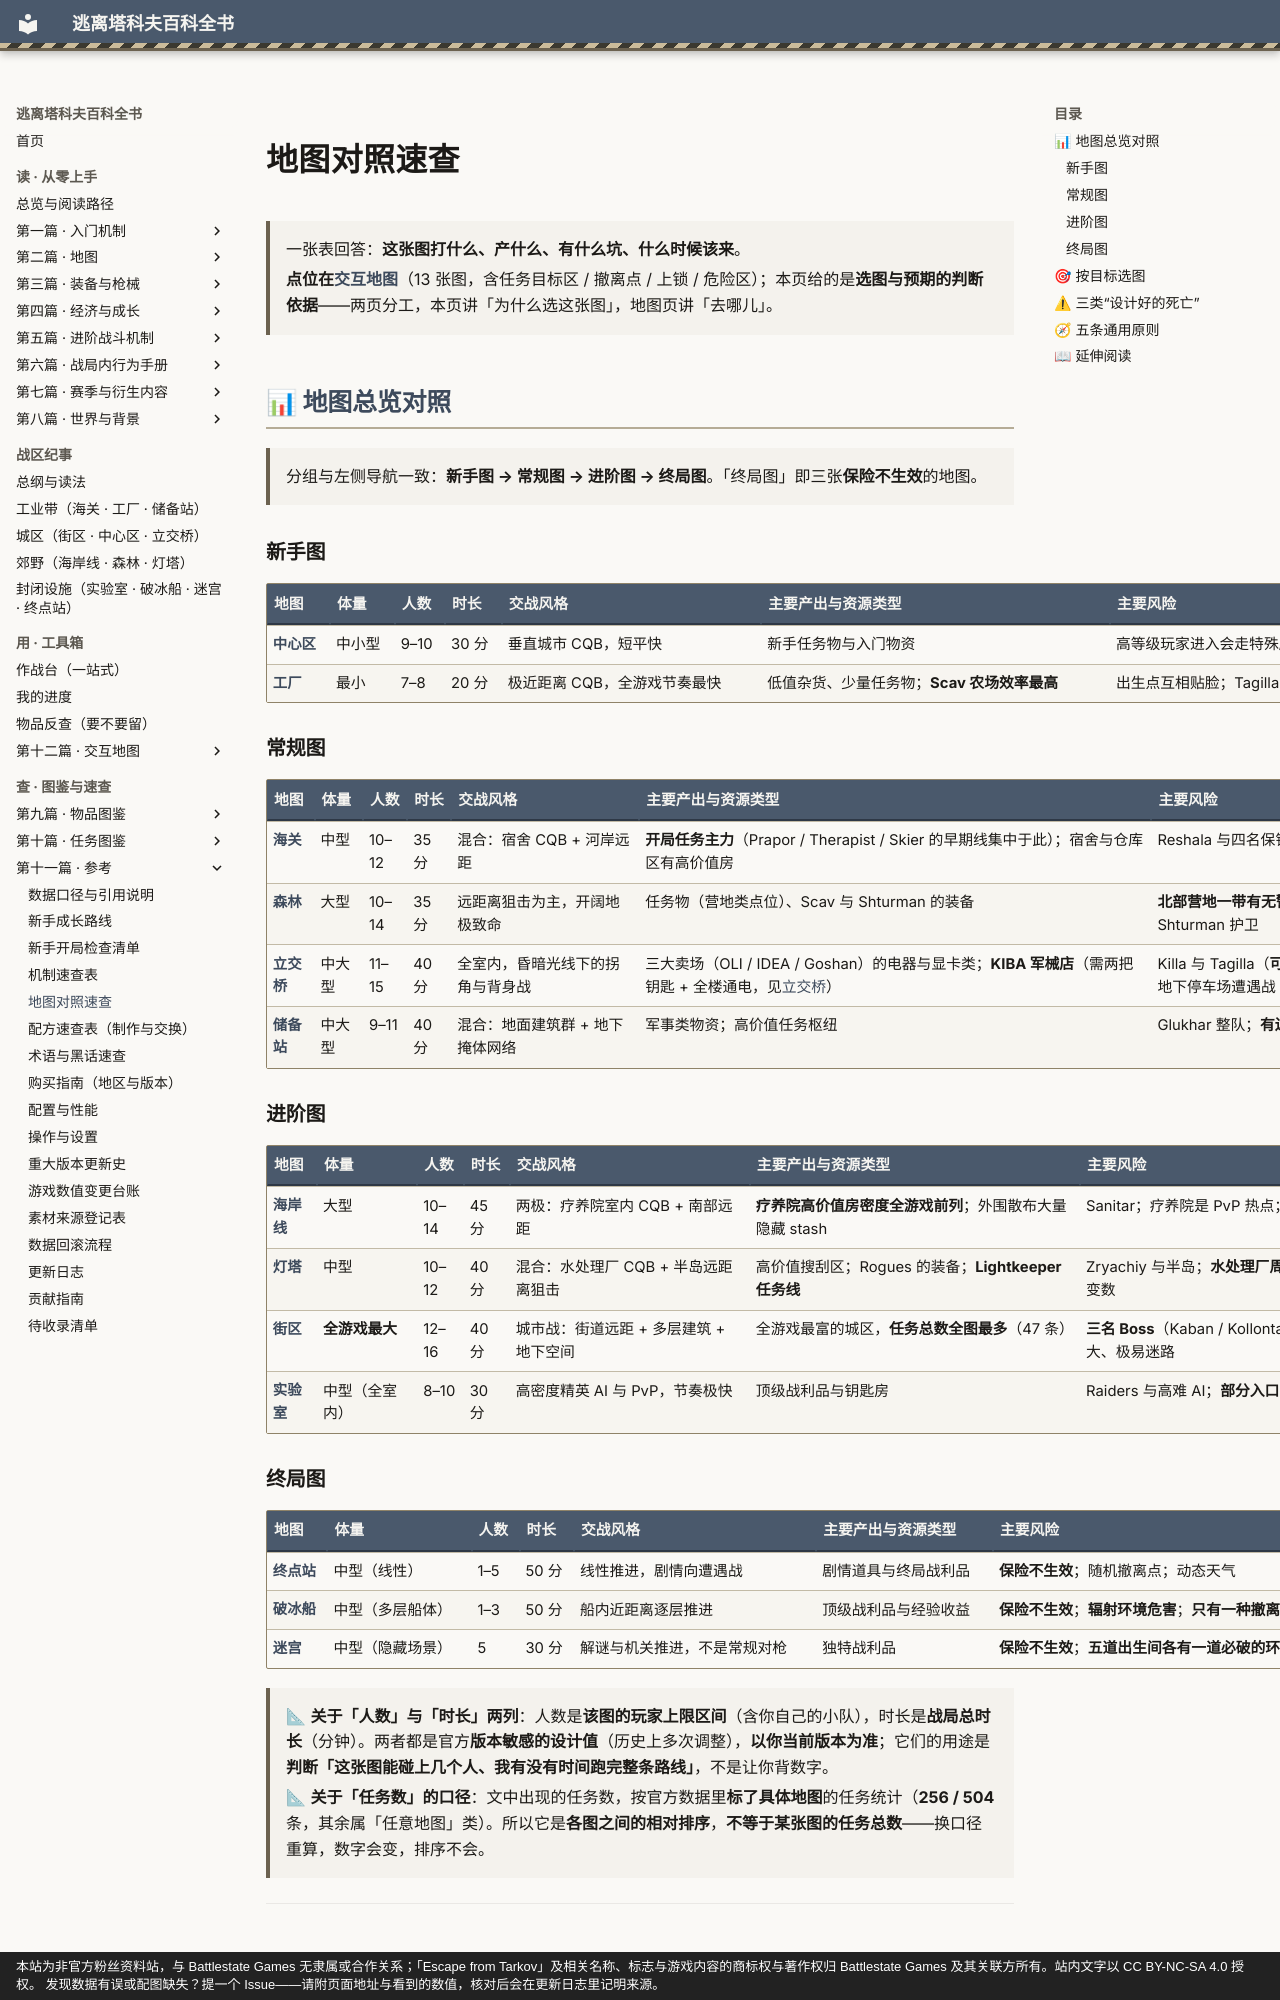

repository: GTX950L/tarkov-encyclopedia · page: docs/map-guide/index.html · generator: mkdocs · copyright: 本站为非官方粉丝资料站，与 Battlestate Games 无隶属或合作关系；「Escape from Tarkov」及相关名称、标志与游戏内容的商标权与著作权归 Battlestate Games 及其关联方所有。站内文字以 CC BY-NC-SA 4.0 授权。 发现数据有误或配图缺失？提一个 Issue——请附页面地址与看到的数值，核对后会在更新日志里记明来源。

---
description: "地图对照速查：一张表回答：这张图打什么、产什么、有什么坑、什么时候该来。 点位在交互地图（13 张图，含任务目标区 / 撤离点 / 上…"  # 自动生成
tags:
  - 速查
  - 地图
---
# 地图对照速查

<a id="top"></a>

> 一张表回答：**这张图打什么、产什么、有什么坑、什么时候该来**。
>
> **点位在[交互地图](../maps/index.md)**（13 张图，含任务目标区 / 撤离点 / 上锁 / 危险区）；本页给的是**选图与预期的判断依据**——两页分工，本页讲「为什么选这张图」，地图页讲「去哪儿」。

## 📊 地图总览对照

> 分组与左侧导航一致：**新手图 → 常规图 → 进阶图 → 终局图**。「终局图」即三张**保险不生效**的地图。

### 新手图

| 地图 | 体量 | 人数 | 时长 | 交战风格 | 主要产出与资源类型 | 主要风险 | 适合阶段 |
|------|------|------|------|----------|-------------------|----------|----------|
| **[中心区](../entries/ground-zero.md)** | 中小型 | 9–10 | 30 分 | 垂直城市 CQB，短平快 | 新手任务物与入门物资 | 高等级玩家进入会走特殊版本；**有阔剑地雷** | 1–20 级任务起步 |
| **[工厂](../entries/factory.md)** | 最小 | 7–8 | 20 分 | 极近距离 CQB，全游戏节奏最快 | 低值杂货、少量任务物；**Scav 农场效率最高** | 出生点互相贴脸；Tagilla；夜间有邪教徒 | 入门练枪、Scav 练手 |

### 常规图

| 地图 | 体量 | 人数 | 时长 | 交战风格 | 主要产出与资源类型 | 主要风险 | 适合阶段 |
|------|------|------|------|----------|-------------------|----------|----------|
| **[海关](../entries/customs.md)** | 中型 | 10–12 | 35 分 | 混合：宿舍 CQB + 河岸远距 | **开局任务主力**（Prapor / Therapist / Skier 的早期线集中于此）；宿舍与仓库区有高价值房 | Reshala 与四名保镖；任务点扎堆导致人多 | 入门到中期（任务主力图） |
| **[森林](../entries/woods.md)** | 大型 | 10–14 | 35 分 | 远距离狙击为主，开阔地极致命 | 任务物（营地类点位）、Scav 与 Shturman 的装备 | **北部营地一带有无警示雷区**；狙击视野；Shturman 护卫 | 中期任务、狙击练习 |
| **[立交桥](../entries/interchange.md)** | 中大型 | 11–15 | 40 分 | 全室内，昏暗光线下的拐角与背身战 | 三大卖场（OLI / IDEA / Goshan）的电器与显卡类；**KIBA 军械店**（需两把钥匙 + 全楼通电，见[立交桥](../entries/interchange.md)） | Killa 与 Tagilla（**可能同局**）；光线差导致误判；地下停车场遭遇战 | 中期（室内进阶） |
| **[储备站](../entries/reserve.md)** | 中大型 | 9–11 | 40 分 | 混合：地面建筑群 + 地下掩体网络 | 军事类物资；高价值任务枢纽 | Glukhar 整队；**有边界狙击手**；地下近距离遭遇 | 中期到中后期 |

### 进阶图

| 地图 | 体量 | 人数 | 时长 | 交战风格 | 主要产出与资源类型 | 主要风险 | 适合阶段 |
|------|------|------|------|----------|-------------------|----------|----------|
| **[海岸线](../entries/shoreline.md)** | 大型 | 10–14 | 45 分 | 两极：疗养院室内 CQB + 南部远距 | **疗养院高价值房密度全游戏前列**；外围散布大量隐藏 stash | Sanitar；疗养院是 PvP 热点；**东南角有大片看不见的雷区** | 中期到后期 |
| **[灯塔](../entries/lighthouse.md)** | 中型 | 10–12 | 40 分 | 混合：水处理厂 CQB + 半岛远距离狙击 | 高价值搜刮区；Rogues 的装备；**Lightkeeper 任务线** | Zryachiy 与半岛；**水处理厂周边有雷区**；**有阔剑**；BTR 带来变数 | 中后期、任务与解锁线 |
| **[街区](../entries/streets.md)** | **全游戏最大** | 12–16 | 40 分 | 城市战：街道远距 + 多层建筑 + 地下空间 | 全游戏最富的城区，**任务总数全图最多**（47 条） | **三名 Boss**（Kaban / Kollontay / Partisan）；**有阔剑**；体量大、极易迷路 | 后期、团队作战 |
| **[实验室](../entries/labs.md)** | 中型（全室内） | 8–10 | 30 分 | 高密度精英 AI 与 PvP，节奏极快 | 顶级战利品与钥匙房 | Raiders 与高难 AI；**部分入口需钥匙卡**；装备难以带回 | 后期、高端装备局 |
